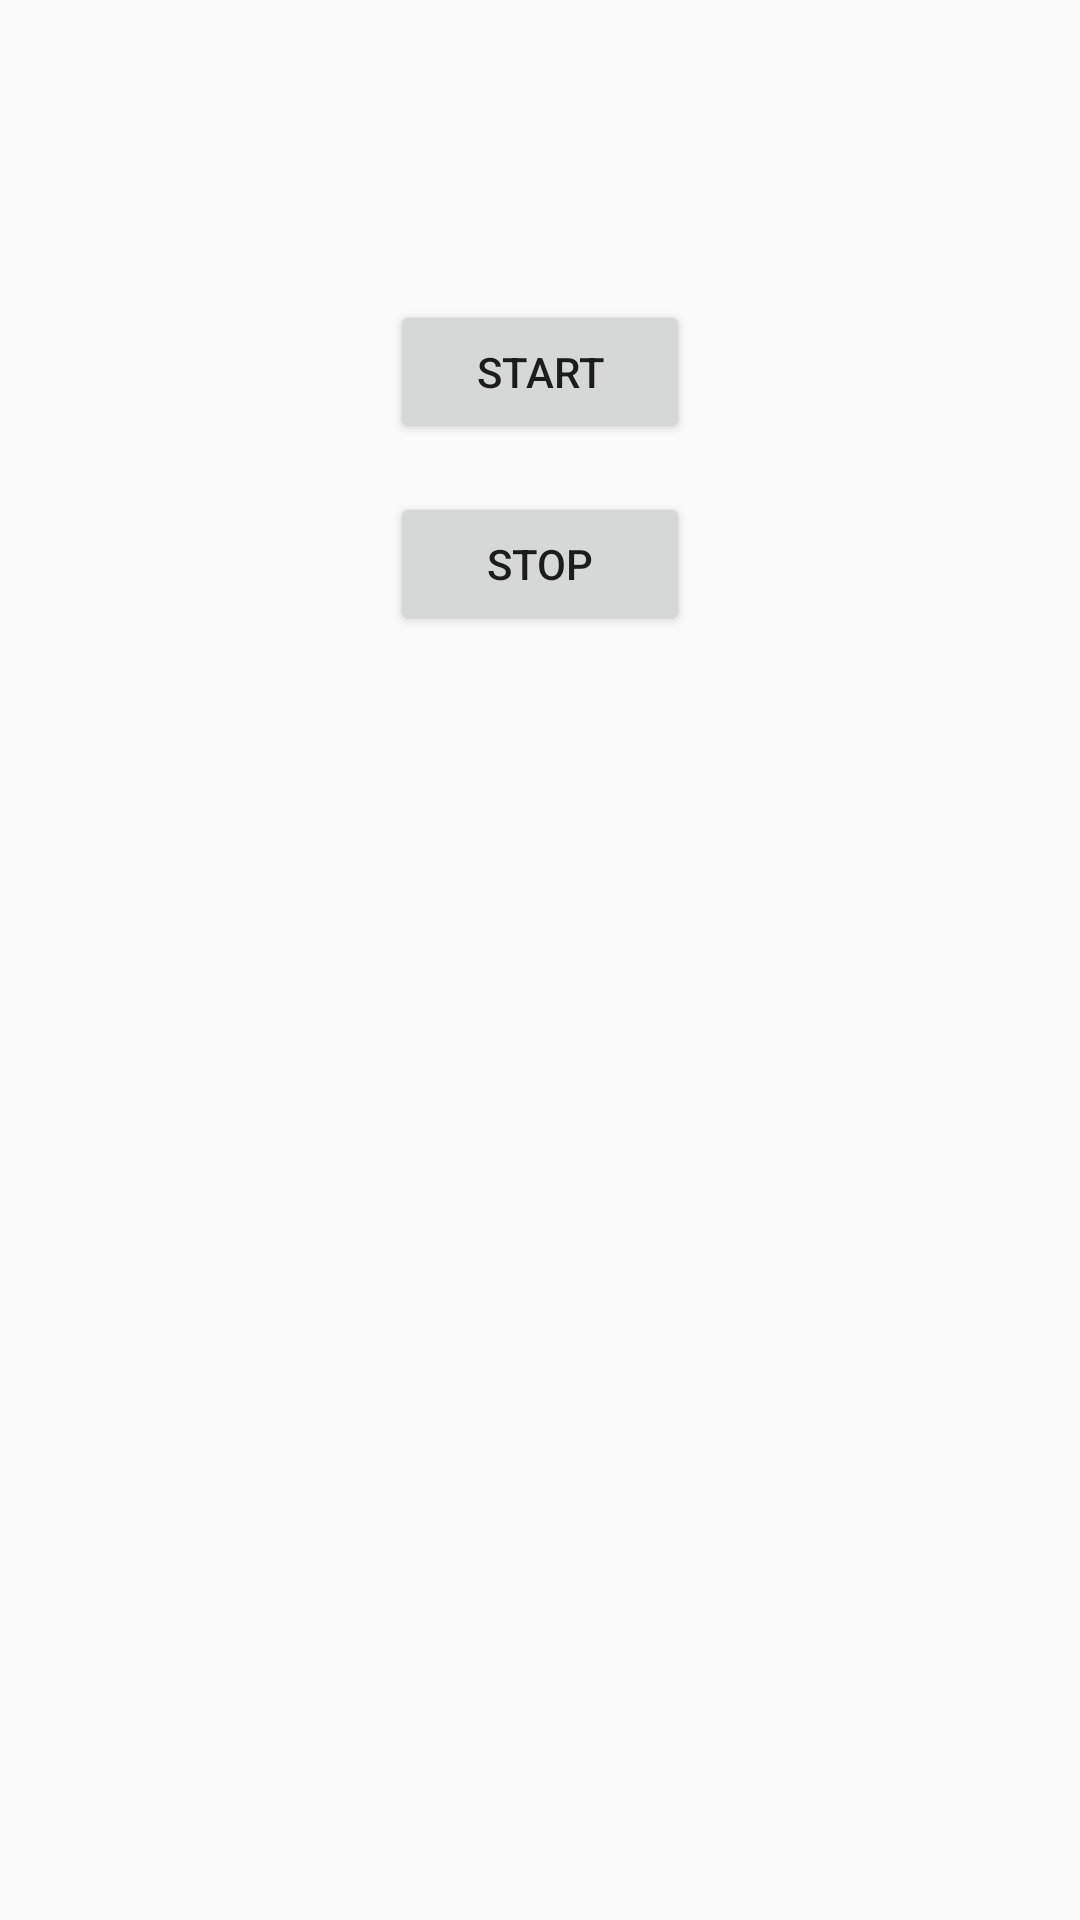

Produce the Android XML layout that renders to this screen, including the resource entries it uses.
<!-- AndroidManifest.xml: application theme AppTheme -->
<!-- res/layout/activity_main.xml -->
<?xml version="1.0" encoding="utf-8"?>
<androidx.constraintlayout.widget.ConstraintLayout
        xmlns:android="http://schemas.android.com/apk/res/android"
        xmlns:tools="http://schemas.android.com/tools"
        xmlns:app="http://schemas.android.com/apk/res-auto"
        android:layout_width="match_parent"
        android:layout_height="match_parent"
        tools:context=".ui.MainActivity">

    <Button android:id="@+id/startButton"
            app:layout_constraintLeft_toLeftOf="parent"
            app:layout_constraintRight_toRightOf="parent"
            app:layout_constraintTop_toTopOf="parent"
            android:text="@string/Start"
            android:layout_width="100dp"
            android:layout_height="wrap_content"
            android:layout_marginTop="100dp"/>

    <Button android:id="@+id/stopButton"
            app:layout_constraintLeft_toLeftOf="parent"
            app:layout_constraintRight_toRightOf="parent"
            app:layout_constraintTop_toBottomOf="@+id/startButton"
            android:text="@string/Stop"
            android:layout_width="100dp"
            android:layout_height="wrap_content"
            android:layout_marginTop="16dp"/>

    <TextView
            android:id="@+id/stepsCount"
            android:layout_width="wrap_content"
            android:layout_height="wrap_content"
            tools:text="@string/Steps"
            android:textSize="20sp"
            app:layout_constraintBottom_toBottomOf="parent"
            app:layout_constraintLeft_toLeftOf="parent"
            app:layout_constraintRight_toRightOf="parent"
            app:layout_constraintTop_toTopOf="parent"/>

</androidx.constraintlayout.widget.ConstraintLayout>
<!-- resources referenced by this layout -->
<resources>
  <string name="Start">Start</string>
  <string name="Steps">Шагов: %d (%.3f Км)</string>
  <string name="Stop">Stop</string>
  <style name="AppTheme" parent="Theme.AppCompat.Light.NoActionBar">
          
          <item name="colorPrimary">@color/colorPrimary</item>
          <item name="colorPrimaryDark">@color/colorPrimaryDark</item>
          <item name="colorAccent">@color/colorAccent</item>
          <item name="colorControlNormal">@color/colorToolbarTitle</item>
      </style>
  <color name="colorPrimary">#008577</color>
  <color name="colorPrimaryDark">#00574B</color>
  <color name="colorAccent">#D81B60</color>
  <color name="colorToolbarTitle">#EEEEEE</color>
</resources>
